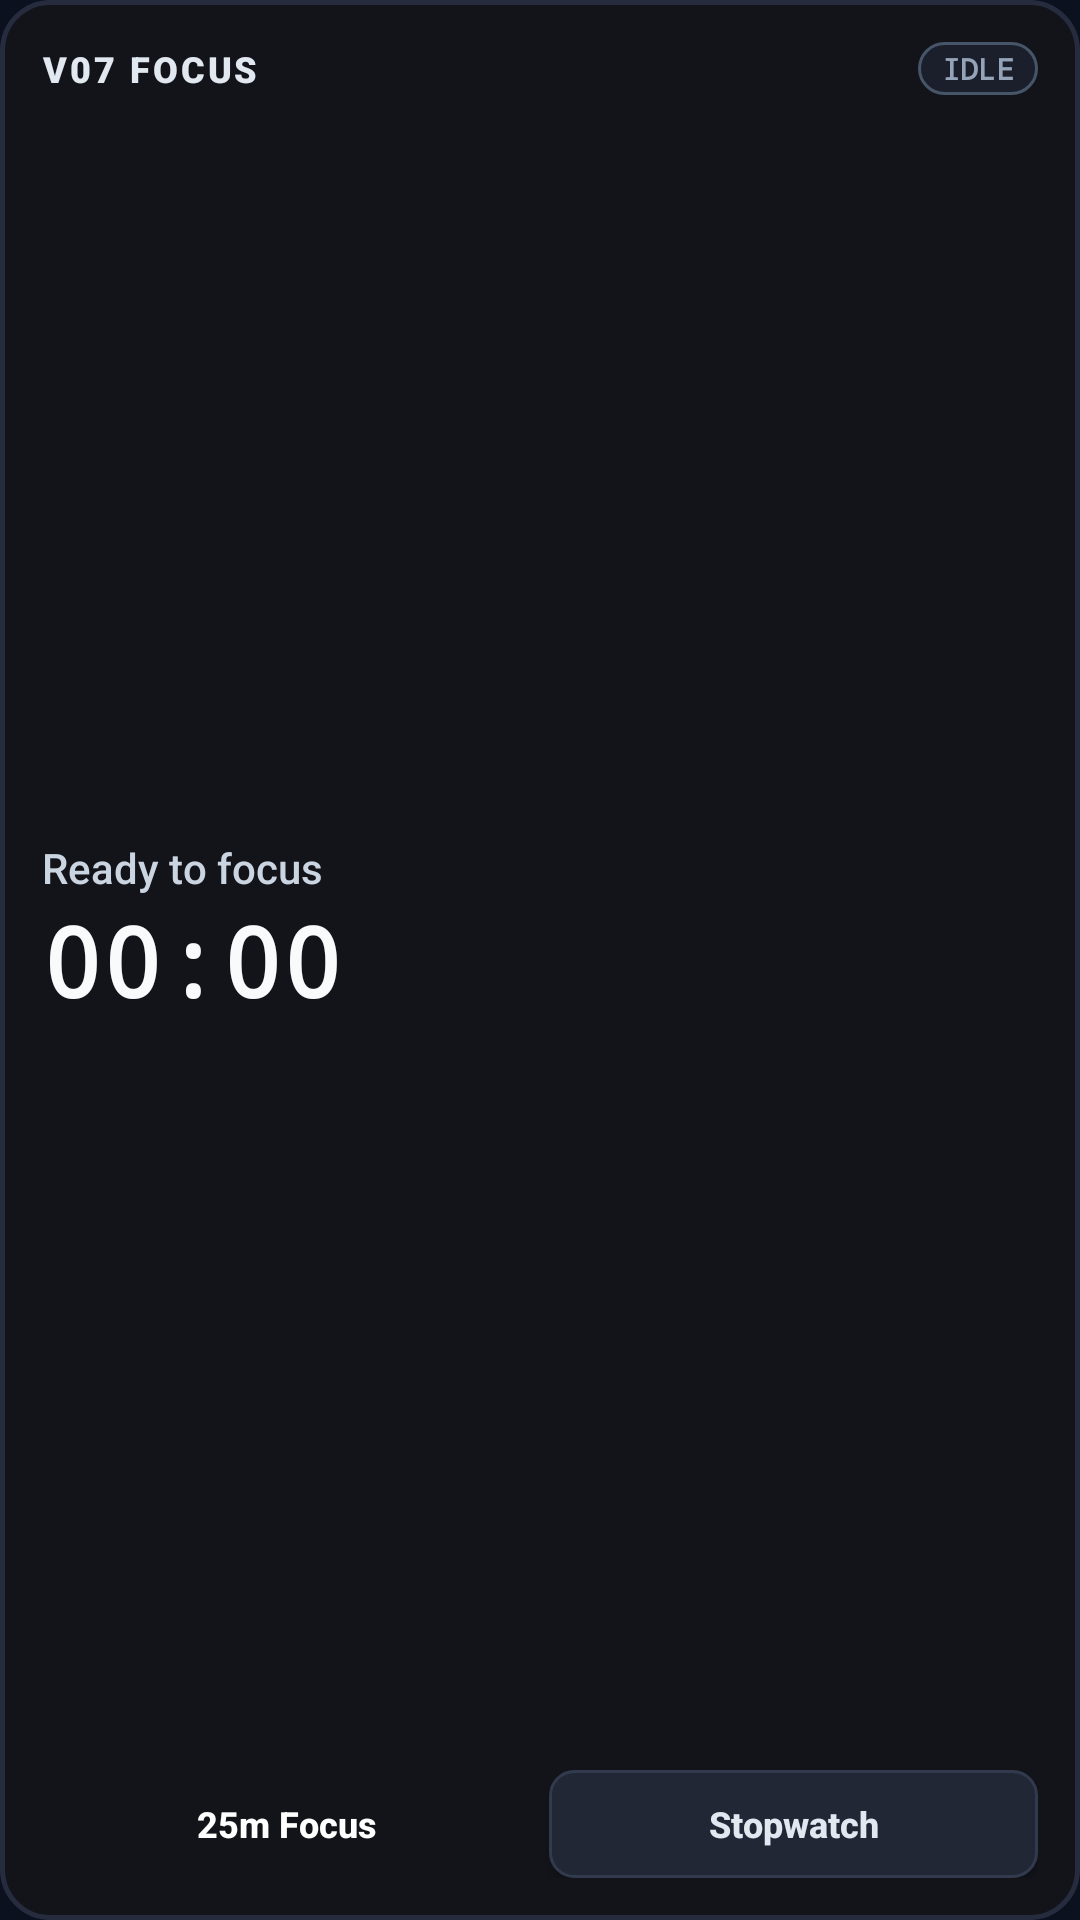

Produce the Android XML layout that renders to this screen, including the resource entries it uses.
<!-- AndroidManifest.xml: application theme Theme.V07 -->
<!-- res/layout/v3_widget_focus.xml -->
<?xml version="1.0" encoding="utf-8"?>
<LinearLayout xmlns:android="http://schemas.android.com/apk/res/android"
    android:id="@+id/v3_focus_root"
    android:layout_width="match_parent"
    android:layout_height="match_parent"
    android:background="@drawable/v3_widget_bg"
    android:orientation="vertical"
    android:padding="14dp">

    
    <LinearLayout
        android:layout_width="match_parent"
        android:layout_height="wrap_content"
        android:gravity="center_vertical"
        android:orientation="horizontal">

        <TextView
            android:layout_width="wrap_content"
            android:layout_height="wrap_content"
            android:fontFamily="sans-serif-black"
            android:letterSpacing="0.08"
            android:text="V07 FOCUS"
            android:textColor="#E2E8F0"
            android:textSize="12sp"
            android:textStyle="bold" />

        <FrameLayout
            android:layout_width="0dp"
            android:layout_height="1dp"
            android:layout_weight="1" />

        <TextView
            android:id="@+id/tv_v3_focus_status"
            android:layout_width="wrap_content"
            android:layout_height="wrap_content"
            android:background="@drawable/v3_widget_pill_slate"
            android:fontFamily="monospace"
            android:paddingStart="8dp"
            android:paddingTop="2dp"
            android:paddingEnd="8dp"
            android:paddingBottom="2dp"
            android:text="IDLE"
            android:textColor="#94A3B8"
            android:textSize="10sp"
            android:textStyle="bold" />
    </LinearLayout>

    
    <LinearLayout
        android:layout_width="match_parent"
        android:layout_height="0dp"
        android:layout_weight="1"
        android:gravity="center_vertical"
        android:orientation="vertical"
        android:paddingTop="4dp"
        android:paddingBottom="4dp">

        <TextView
            android:id="@+id/tv_v3_focus_topic"
            android:layout_width="match_parent"
            android:layout_height="wrap_content"
            android:ellipsize="end"
            android:fontFamily="sans-serif-medium"
            android:maxLines="1"
            android:text="Ready to focus"
            android:textColor="#CBD5E1"
            android:textSize="14sp" />

        <TextView
            android:id="@+id/tv_v3_focus_timer"
            android:layout_width="wrap_content"
            android:layout_height="wrap_content"
            android:fontFamily="monospace"
            android:letterSpacing="0.02"
            android:text="00:00"
            android:textColor="#F8FAFC"
            android:textSize="32sp"
            android:textStyle="bold" />
    </LinearLayout>

    
    <LinearLayout
        android:id="@+id/layout_v3_focus_controls_running"
        android:layout_width="match_parent"
        android:layout_height="wrap_content"
        android:orientation="horizontal"
        android:visibility="gone">

        <Button
            android:id="@+id/btn_v3_focus_pause"
            android:layout_width="0dp"
            android:layout_height="36dp"
            android:layout_marginEnd="6dp"
            android:layout_weight="1"
            android:background="@drawable/v3_widget_btn_secondary"
            android:text="Pause"
            android:textAllCaps="false"
            android:textColor="#F59E0B"
            android:textSize="12sp"
            android:textStyle="bold" />

        <Button
            android:id="@+id/btn_v3_focus_stop"
            android:layout_width="0dp"
            android:layout_height="36dp"
            android:layout_weight="1"
            android:background="@drawable/v3_widget_btn_danger"
            android:text="Finish"
            android:textAllCaps="false"
            android:textColor="#FFFFFF"
            android:textSize="12sp"
            android:textStyle="bold" />
    </LinearLayout>

    <LinearLayout
        android:id="@+id/layout_v3_focus_controls_paused"
        android:layout_width="match_parent"
        android:layout_height="wrap_content"
        android:orientation="horizontal"
        android:visibility="gone">

        <Button
            android:id="@+id/btn_v3_focus_resume"
            android:layout_width="0dp"
            android:layout_height="36dp"
            android:layout_marginEnd="6dp"
            android:layout_weight="1"
            android:background="@drawable/v3_widget_btn_primary"
            android:text="Resume"
            android:textAllCaps="false"
            android:textColor="#FFFFFF"
            android:textSize="12sp"
            android:textStyle="bold" />

        <Button
            android:id="@+id/btn_v3_focus_stop_paused"
            android:layout_width="0dp"
            android:layout_height="36dp"
            android:layout_weight="1"
            android:background="@drawable/v3_widget_btn_danger"
            android:text="Finish"
            android:textAllCaps="false"
            android:textColor="#FFFFFF"
            android:textSize="12sp"
            android:textStyle="bold" />
    </LinearLayout>

    <LinearLayout
        android:id="@+id/layout_v3_focus_controls_idle"
        android:layout_width="match_parent"
        android:layout_height="wrap_content"
        android:orientation="horizontal"
        android:visibility="visible">

        <Button
            android:id="@+id/btn_v3_focus_start_25"
            android:layout_width="0dp"
            android:layout_height="36dp"
            android:layout_marginEnd="6dp"
            android:layout_weight="1"
            android:background="@drawable/v3_widget_btn_primary"
            android:text="25m Focus"
            android:textAllCaps="false"
            android:textColor="#FFFFFF"
            android:textSize="12sp"
            android:textStyle="bold" />

        <Button
            android:id="@+id/btn_v3_focus_start_stopwatch"
            android:layout_width="0dp"
            android:layout_height="36dp"
            android:layout_weight="1"
            android:background="@drawable/v3_widget_btn_secondary"
            android:text="Stopwatch"
            android:textAllCaps="false"
            android:textColor="#E2E8F0"
            android:textSize="12sp"
            android:textStyle="bold" />
    </LinearLayout>
</LinearLayout>
<!-- resources referenced by this layout -->
<resources>
  <!-- drawable v3_widget_bg (drawable) -->
  <?xml version="1.0" encoding="utf-8"?>
  <shape xmlns:android="http://schemas.android.com/apk/res/android"
      android:shape="rectangle">
      <solid android:color="#12141A" />
      <stroke android:width="1.5dp" android:color="#262C3E" />
      <corners android:radius="16dp" />
  </shape>
  <!-- drawable v3_widget_btn_secondary (drawable) -->
  <?xml version="1.0" encoding="utf-8"?>
  <shape xmlns:android="http://schemas.android.com/apk/res/android"
      android:shape="rectangle">
      <solid android:color="#222736" />
      <stroke android:width="1dp" android:color="#323A4E" />
      <corners android:radius="8dp" />
  </shape>
  <!-- drawable v3_widget_pill_slate (drawable) -->
  <?xml version="1.0" encoding="utf-8"?>
  <shape xmlns:android="http://schemas.android.com/apk/res/android"
      android:shape="rectangle">
      <solid android:color="#1A1F2B" />
      <stroke android:width="1dp" android:color="#475569" />
      <corners android:radius="12dp" />
  </shape>
  <style name="Theme.V07" parent="Theme.AppCompat.DayNight.NoActionBar">
          <item name="android:windowBackground">#0B111E</item>
          <item name="android:statusBarColor">#0B111E</item>
          <item name="android:navigationBarColor">#0B111E</item>
          <item name="android:windowLightNavigationBar">false</item>
          <item name="android:windowLightStatusBar">false</item>
          <item name="android:windowFullscreen">false</item>
      </style>
</resources>
